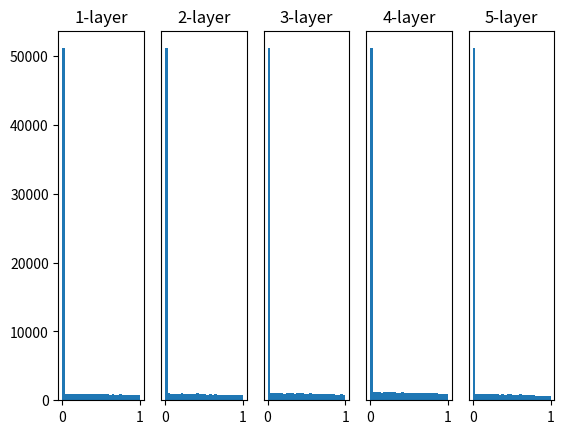

Python code for this plot:
# coding: utf-8
import numpy as np
import matplotlib.pyplot as plt

def sigmoid(x):
    return 1 / (1 + np.exp(-x))

def ReLU(x):
    return np.maximum(0, x)

def tanh(x):
    return np.tanh(x)

input_data = np.random.randn(1000, 100) # 1000个数据
node_num = 100 # 每个隐藏层的节点（神经元）的数量
hidden_layer_size = 5 # 隐藏层有5层
activations = {} # 激活值的结果保存在这里

x = input_data

for i in range(hidden_layer_size):
    if i != 0:
        x = activations[i-1]

    # 让我们通过改变各种初始值来进行实验吧！
    # w = np.random.randn(node_num, node_num) * 1
    # w = np.random.randn(node_num, node_num) * 0.01
    # w = np.random.randn(node_num, node_num) * np.sqrt(1.0 / node_num)
    w = np.random.randn(node_num, node_num) * np.sqrt(2.0 / node_num)

    a = np.dot(x, w)

    # 激活函数的种类也改变实验！
    # z = sigmoid(a)
    z = ReLU(a)
    # z = tanh(a)

    activations[i] = z

# 绘制直方图
for i, a in activations.items():
    plt.subplot(1, len(activations), i+1)
    plt.title(str(i+1) + "-layer") # 图像的标题
    if i != 0: plt.yticks([], [])
    # plt.xlim(0.1, 1)
    # plt.ylim(0, 7000)
    plt.hist(a.flatten(), 30, range=(0,1))
plt.show()
